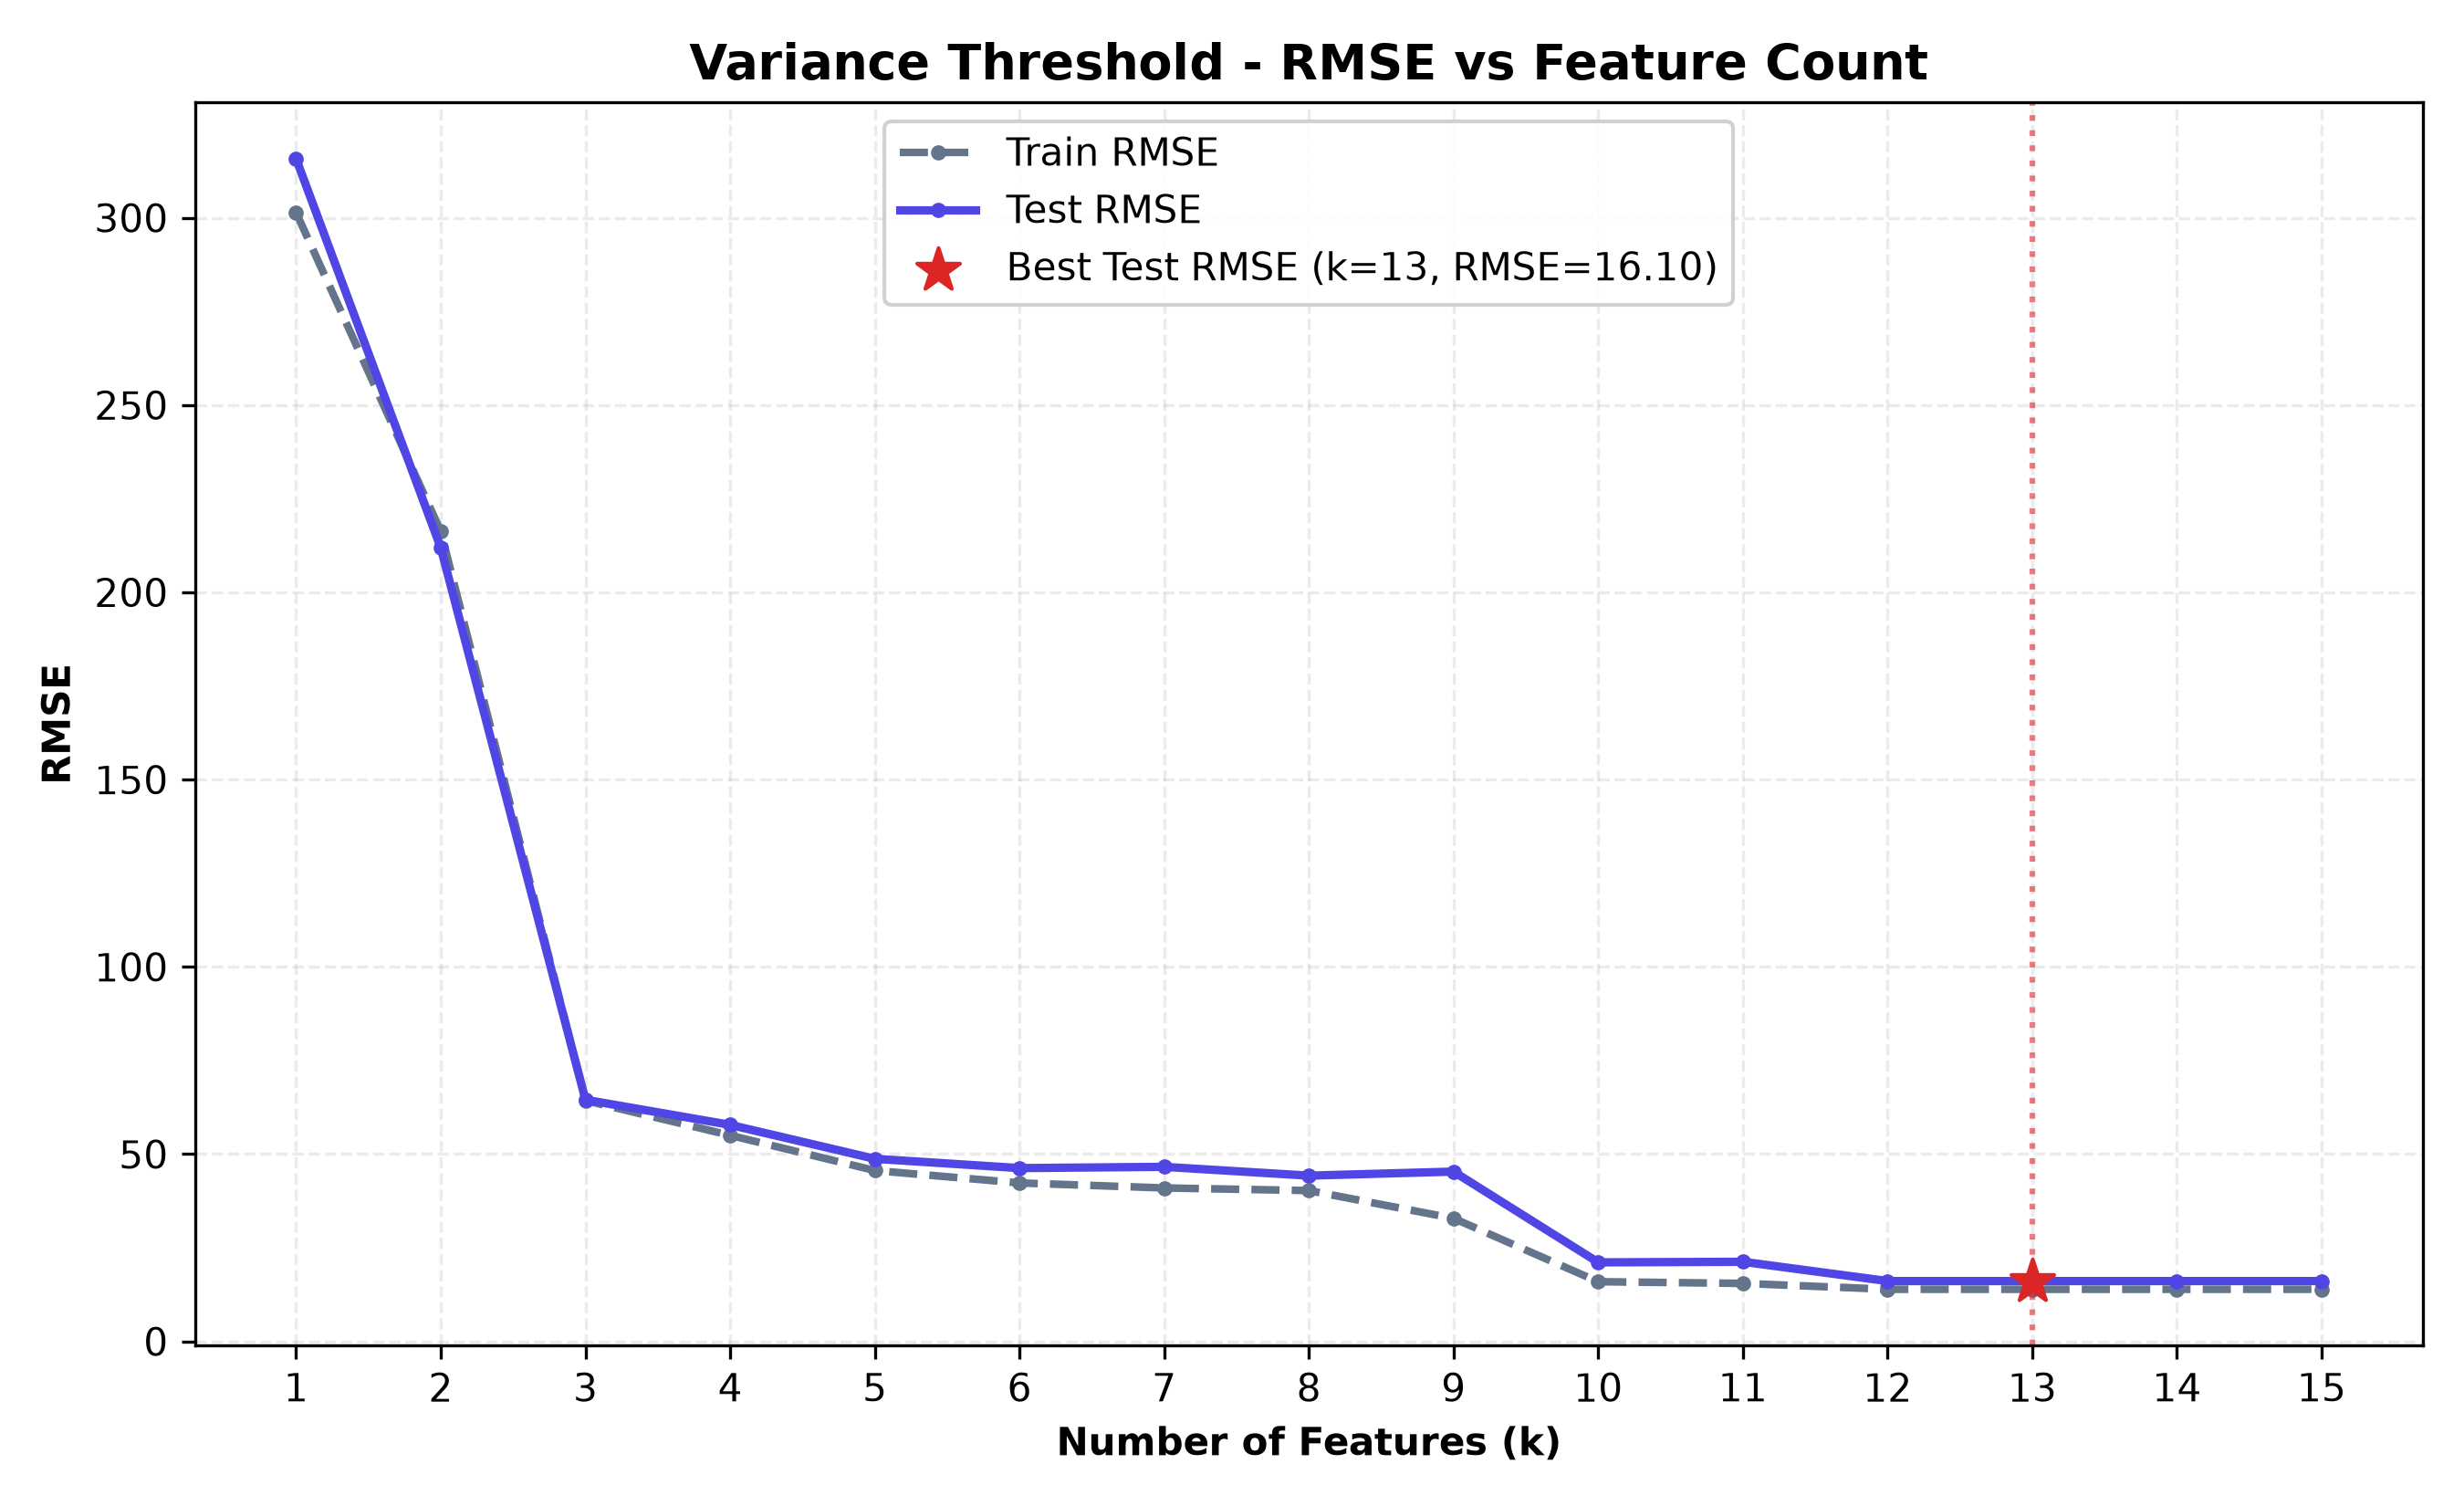

The file beside this chart, header and first rows:
n_features, selected_features, train_rmse, test_rmse, train_r2, test_r2, cv_rmse
1, Days Since Last Purchase, 301.4, 315.8, 0.293, 0.2626, 302.2
2, Days Since Last Purchase, Age, 216.3, 211.9, 0.6359, 0.6679, 217.2
3, Days Since Last Purchase, Age, Items Pur…, 64.29, 64.51, 0.9678, 0.9692, 64.87
4, Days Since Last Purchase, Age, Items Pur…, 55.01, 57.81, 0.9764, 0.9753, 55.23
5, Days Since Last Purchase, Age, Items Pur…, 45.62, 48.75, 0.9838, 0.9824, 46.38
6, Days Since Last Purchase, Age, Items Pur…, 42.3, 46.27, 0.9861, 0.9842, 43.18
7, Days Since Last Purchase, Age, Items Pur…, 40.96, 46.6, 0.9869, 0.9839, 41.84
8, Days Since Last Purchase, Age, Items Pur…, 40.27, 44.25, 0.9874, 0.9855, 42
9, Days Since Last Purchase, Age, Items Pur…, 32.85, 45.33, 0.9916, 0.9848, 37.71
10, Days Since Last Purchase, Age, Items Pur…, 15.93, 21.09, 0.998, 0.9967, 17.15
11, Days Since Last Purchase, Age, Items Pur…, 15.48, 21.25, 0.9981, 0.9967, 17.91
12, Days Since Last Purchase, Age, Items Pur…, 13.91, 16.1, 0.9985, 0.9981, 15.59
13, Days Since Last Purchase, Age, Items Pur…, 13.91, 16.1, 0.9985, 0.9981, 17.37
14, Days Since Last Purchase, Age, Items Pur…, 13.91, 16.1, 0.9985, 0.9981, 17.44
15, Days Since Last Purchase, Age, Items Pur…, 13.91, 16.1, 0.9985, 0.9981, 16.16
